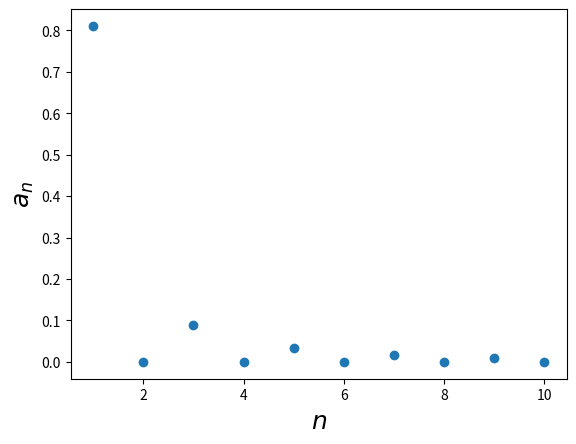
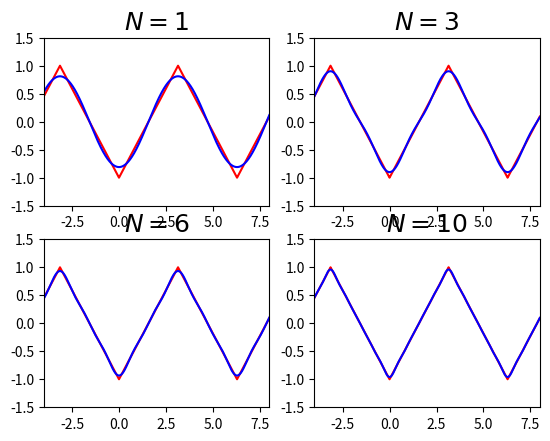

Write Python code to recreate these figures, in order.
# -*- coding: utf-8 -*-
"""
@author: ENS de Lyon

Triangle_Fourier.py

Ce programme calcule et affiche la fonction "triangle" à partir de sa série de Fourier, pour différents ordres maximaux de la série.

Les sorties sont des graphes :
	- Valeur des a_n fonction de n
	- Differentes reconstitution du signal a partir des coefficients de Fourier.
"""


"""
Bibliothèques
"""
import numpy as np
import matplotlib.pyplot as plt

"""
Fonctions de définition des coefficients et du signal théorique
"""
def A(n):   # Amplitude du n-ième terme de la série
    return 1.0/n**2  * 4/np.pi**2 * (np.cos(n*np.pi)-1)

def B(n):   # Amplitude du n-ième terme de la série
    return 0

def triangle(x):     # Triangle théorique (masqué par défaut)
    pi = np.pi
    a = x % (2*pi)
    if a < pi:
        return a/(pi/2)-1
    else:
        return 3-a/(pi/2)


"""
Calcul de la série de Fourier pour les différents ordres
"""
x = np.arange(-4, 8, 0.001);

y1 = 0
for n in range(1,2):
    y1 = y1 + A(n)*np.cos(n*x) + B(n)*np.sin(n*x)    # On somme une à une les composantes jusqu'à N = 1

y3 = 0
for n in range(1,4):
    y3 = y3 + A(n)*np.cos(n*x) + B(n)*np.sin(n*x)    # On somme une à une les composantes jusqu'à N = 3

y6 = 0
for n in range(1,7):
    y6 = y6 + A(n)*np.cos(n*x) + B(n)*np.sin(n*x)    # On somme une à une les composantes jusqu'à N = 6

y10 = 0
for n in range(1,11):
    y10 = y10 + A(n)*np.cos(n*x) + B(n)*np.sin(n*x)    # On somme une à une les composantes jusqu'à N = 10

# Affichage des coefficients de Fourier, puis des fonctions reconstituees
y_triangle = [ triangle(p) for p in x ]

plt.figure()
plt.plot(np.arange(1,11,1),-A(np.arange(1,11,1)),'o')
plt.xlabel(r'$n$', fontsize=18)
plt.ylabel(r'$a_{n}$', fontsize=18)
plt.show()

plt.figure()
ax1 = plt.subplot(221)
plt.plot(x, y_triangle, "r-")
plt.axis([-4.0,8.0,-1.5,1.5])
plt.plot(x, y1, "b")
plt.title(r'$N=1$', fontsize=18)

ax2 = plt.subplot(222)
plt.plot(x, y_triangle, "r-")
plt.axis([-4.0,8.0,-1.5,1.5])
plt.plot(x, y3, "b")
plt.title(r'$N=3$', fontsize=18)

ax3 = plt.subplot(223)
plt.plot(x, y_triangle, "r-")
plt.axis([-4.0,8.0,-1.5,1.5])
plt.plot(x, y6, "b")
plt.title(r'$N=6$', fontsize=18)

ax4 = plt.subplot(224)
plt.plot(x, y_triangle, "r-")
plt.axis([-4.0,8.0,-1.5,1.5])
plt.plot(x, y10, "b")
plt.title(r'$N=10$', fontsize=18)

plt.show()
